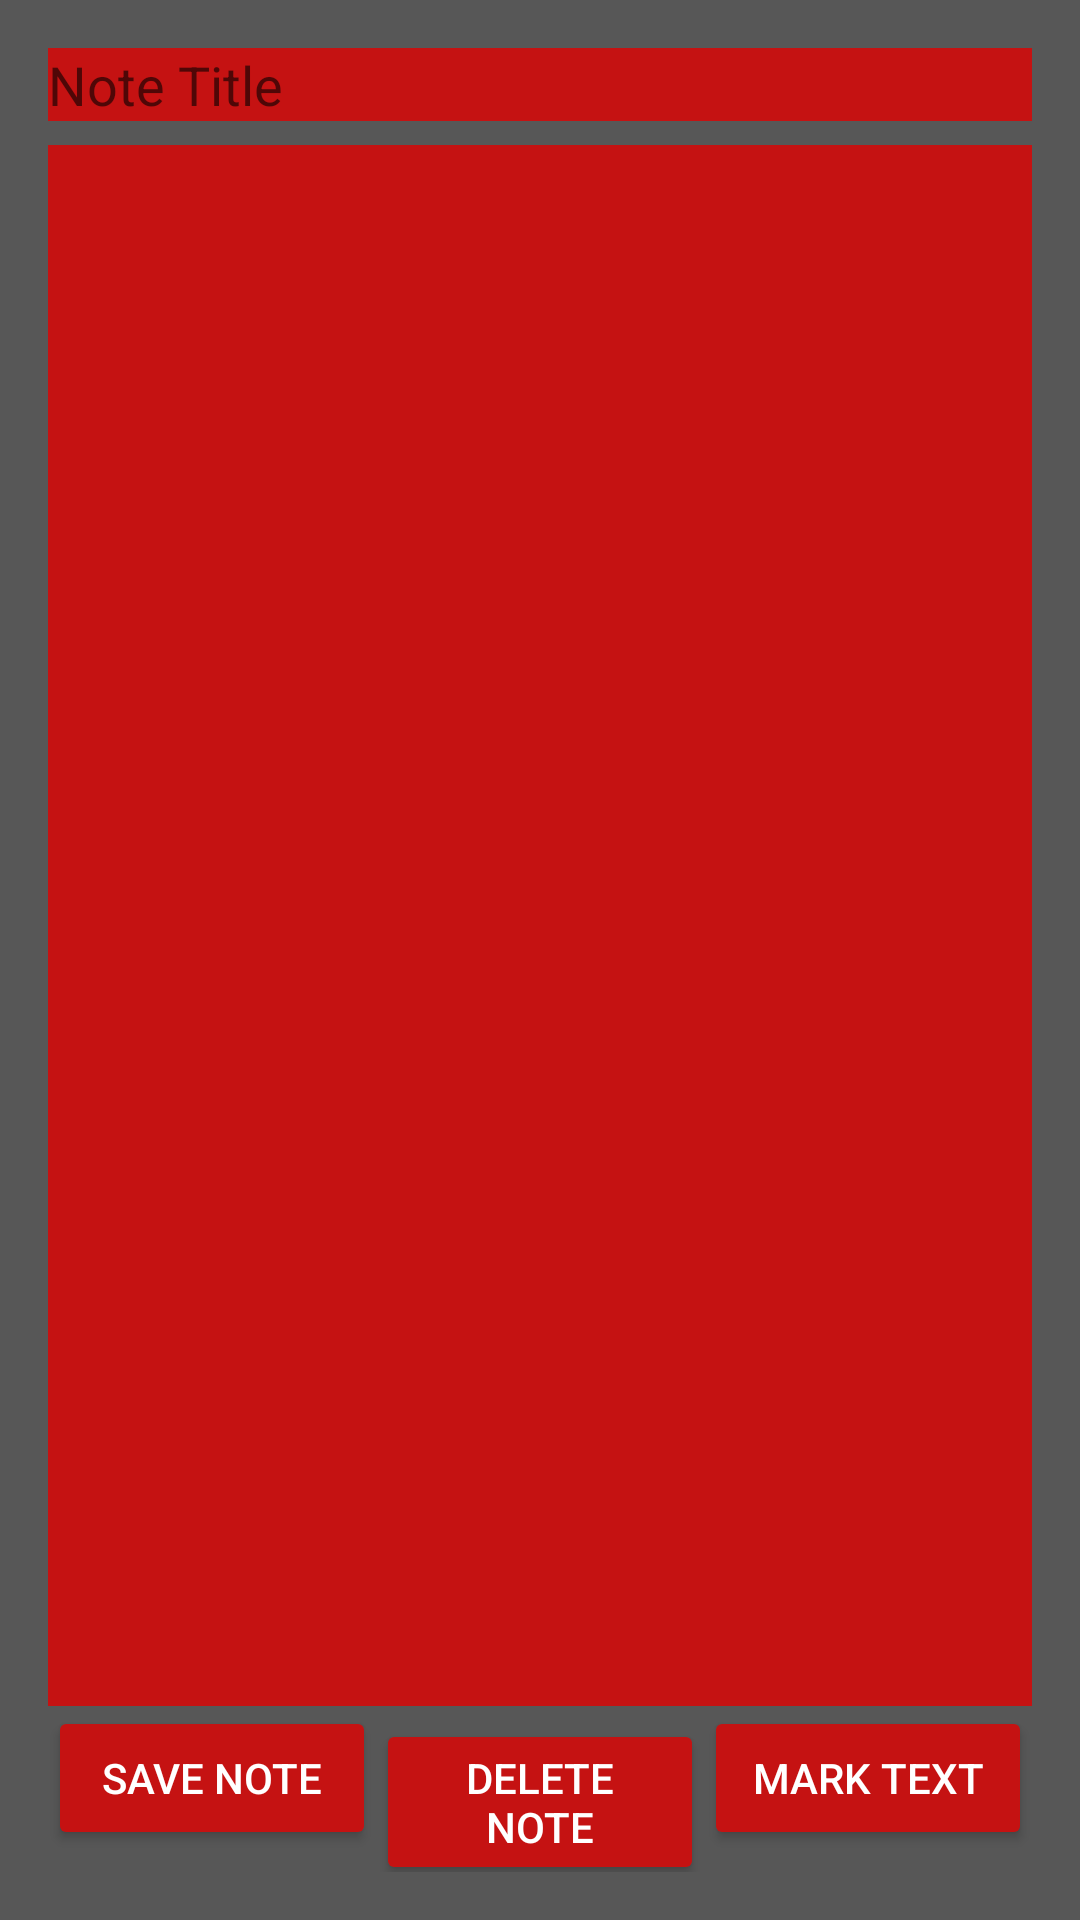

Write the Android layout XML for this screen, with the resource values it uses.
<!-- AndroidManifest.xml: application theme AppTheme -->
<!-- res/layout/activity_add_note.xml -->
<?xml version="1.0" encoding="utf-8"?>
<LinearLayout xmlns:android="http://schemas.android.com/apk/res/android"
    xmlns:app="http://schemas.android.com/apk/res-auto"
    xmlns:tools="http://schemas.android.com/tools"
    android:layout_width="match_parent"
    android:layout_height="match_parent"
    android:orientation="vertical"
    android:padding="16dp"
    tools:context="ui.AddNoteActivity">

    <EditText
        android:id="@+id/editTextNoteTitle"
        android:layout_width="match_parent"
        android:layout_height="wrap_content"
        android:hint="Note Title"/>

    <EditText
        android:id="@+id/editTextNoteContent"
        android:layout_width="match_parent"
        android:layout_height="0dp"
        android:layout_weight="1"
        android:layout_marginTop="8dp"
        android:inputType="textMultiLine"
        android:isScrollContainer="true"/>

    <LinearLayout
        android:id="@+id/buttons_container"
        android:layout_width="match_parent"
        android:layout_height="wrap_content"
        android:layout_alignParentBottom="true"
        android:orientation="horizontal">

        <Button
            android:id="@+id/buttonSaveNote"
            android:layout_width="0dp"
            android:layout_height="wrap_content"
            android:layout_weight="1"
            android:text="Save Note"
            app:icon="@android:drawable/ic_menu_save"
            app:iconSize="22dp" />

        <Button
            android:id="@+id/buttonDeleteNote"
            android:layout_width="0dp"
            android:layout_height="wrap_content"
            android:layout_weight="1"
            android:text="Delete Note"
            app:icon="@android:drawable/ic_menu_delete"
            app:iconSize="22dp" />

        <Button
            android:id="@+id/buttonHighlightText"
            android:layout_width="0dp"
            android:layout_height="wrap_content"
            android:layout_weight="1"
            android:text="Mark Text"
            app:icon="@android:drawable/ic_menu_edit"
            app:iconSize="22dp" />
    </LinearLayout>
</LinearLayout>
<!-- resources referenced by this layout -->
<resources>
  <style name="AppTheme" parent="Theme.AppCompat.Light.DarkActionBar">
          <item name="android:windowBackground">#575757</item>
          <item name="android:textColor">@android:color/white</item>
          <item name="colorButtonNormal">#c51212</item>
          <item name="colorControlHighlight">#c51212</item>
          <item name="editTextStyle">@style/EditTextStyle</item>
      </style>
  <style name="EditTextStyle" parent="Widget.AppCompat.EditText">
          <item name="android:textColor">@android:color/white</item>
          <item name="android:background">#c51212</item>
      </style>
</resources>
